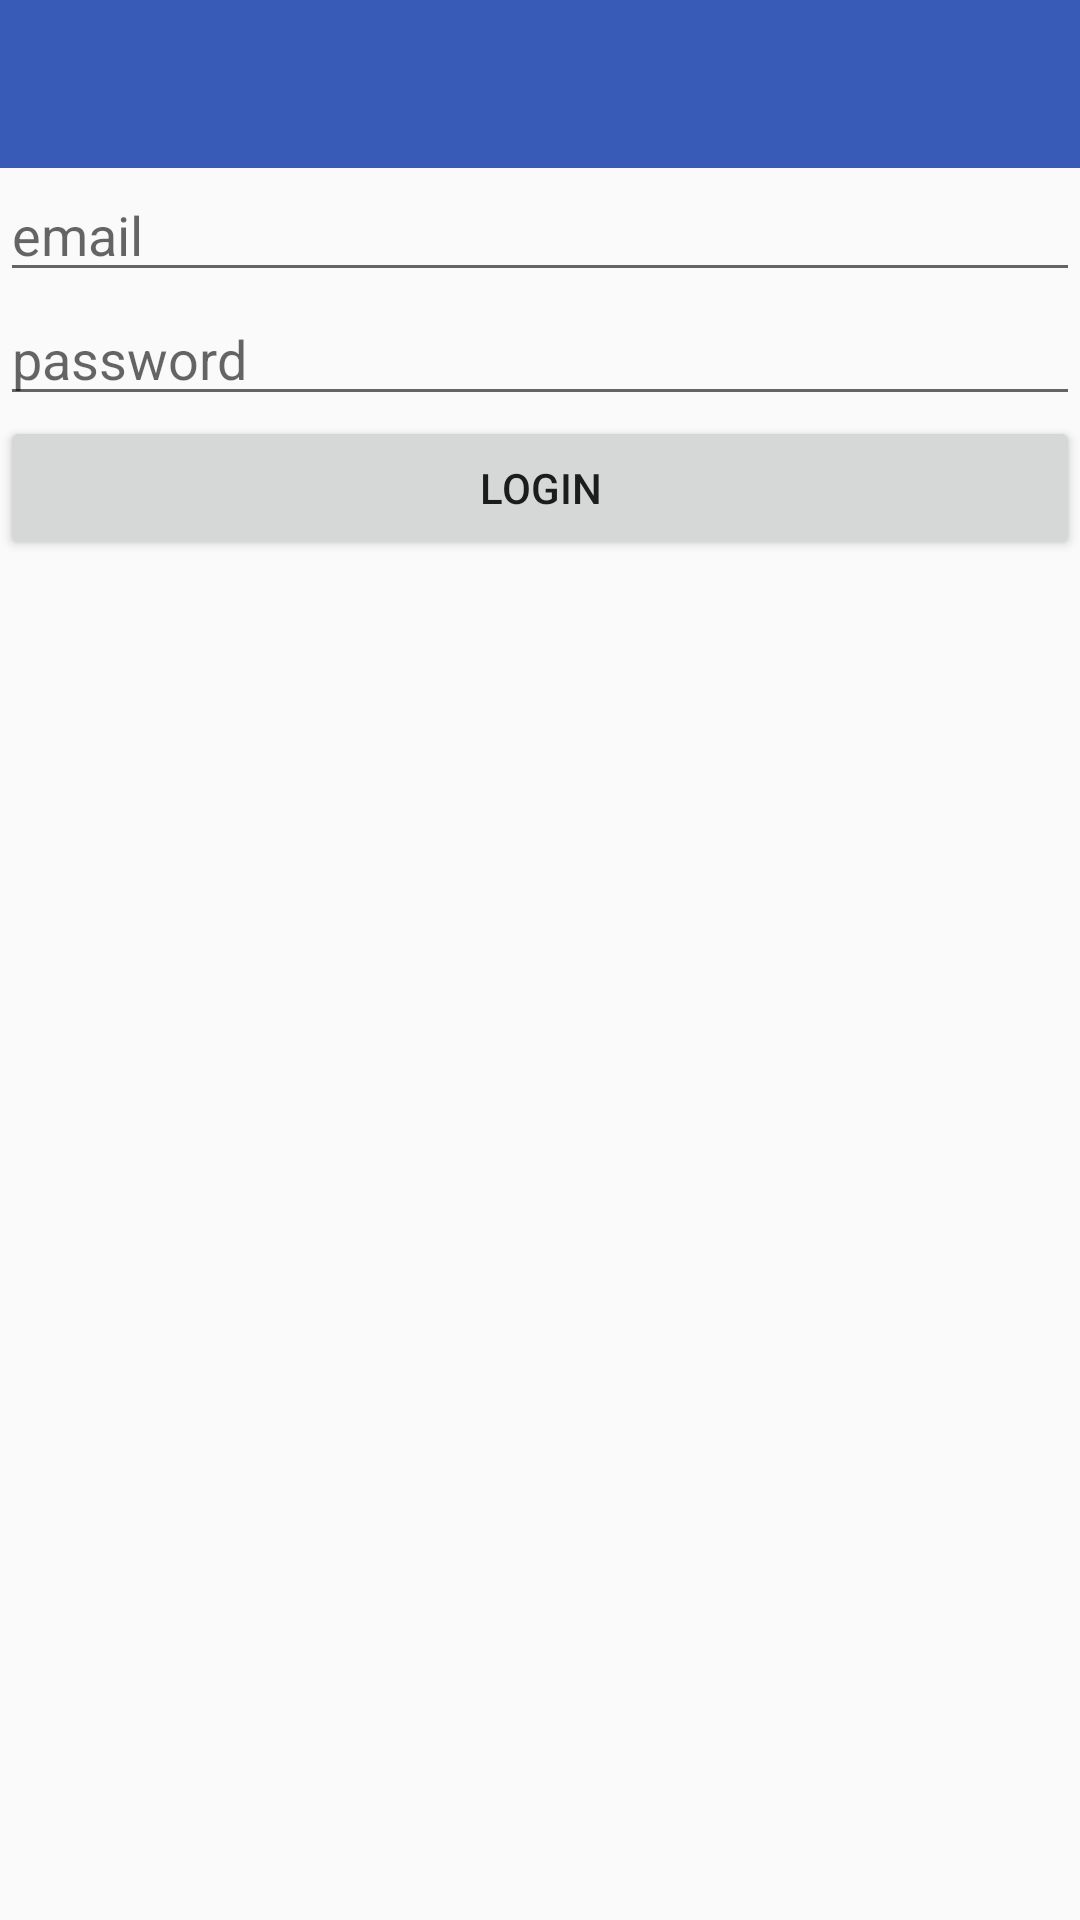

Android layout source for this screen:
<!-- AndroidManifest.xml: application theme Theme.AppCompat.Light.NoActionBar -->
<!-- res/layout/activity_customer_login.xml -->
<?xml version="1.0" encoding="utf-8"?>
<LinearLayout xmlns:android="http://schemas.android.com/apk/res/android"
    xmlns:app="http://schemas.android.com/apk/res-auto"
    xmlns:tools="http://schemas.android.com/tools"
    android:layout_width="match_parent"
    android:layout_height="match_parent"
    tools:context=".CustomerLoginActivity"
    android:orientation ="vertical">

    <include
        android:id="@+id/app_actionbar"
        layout="@layout/app_actionbar">
    </include>

    <EditText
        android:id="@+id/email"
        android:layout_width="match_parent"
        android:layout_height="wrap_content"
        android:hint="@string/email_txt" />

    <EditText
        android:id="@+id/password"
        android:layout_width="match_parent"
        android:layout_height="wrap_content"
        android:hint="@string/password_txt" />

    <Button
        android:id="@+id/login"
        android:layout_width="match_parent"
        android:layout_height="wrap_content"
        android:text="@string/login_txt" />

</LinearLayout>
<!-- res/layout/app_actionbar.xml (included above) -->
<?xml version="1.0" encoding="utf-8"?>
<android.support.v7.widget.Toolbar xmlns:android="http://schemas.android.com/apk/res/android"
    android:layout_width="match_parent"
    android:layout_height="wrap_content"
    xmlns:app="http://schemas.android.com/apk/res-auto"
    android:theme="@style/CustomToolbarStyle"
    app:popupTheme="@style/CustomPopupStyle">

</android.support.v7.widget.Toolbar>
<!-- resources referenced by this layout -->
<resources>
  <string name="email_txt">email</string>
  <string name="login_txt">Login</string>
  
      ----------------Customer Login Page----------------
  <string name="password_txt">password</string>
  <style name="CustomPopupStyle" parent="Theme.AppCompat.Light.NoActionBar">
          <item name="android:background">@color/colorAccent</item>
          <item name="overlapAnchor">false</item>
          <item name="android:dropDownVerticalOffset">-4dp</item>
      </style>
  <style name="CustomToolbarStyle" parent="Theme.AppCompat.Light.NoActionBar">
          <item name="android:background">@color/colorPrimary</item>
      </style>
  <color name="colorAccent">#fcfcfc</color>
  <color name="colorPrimary">#385BB7</color>
</resources>
